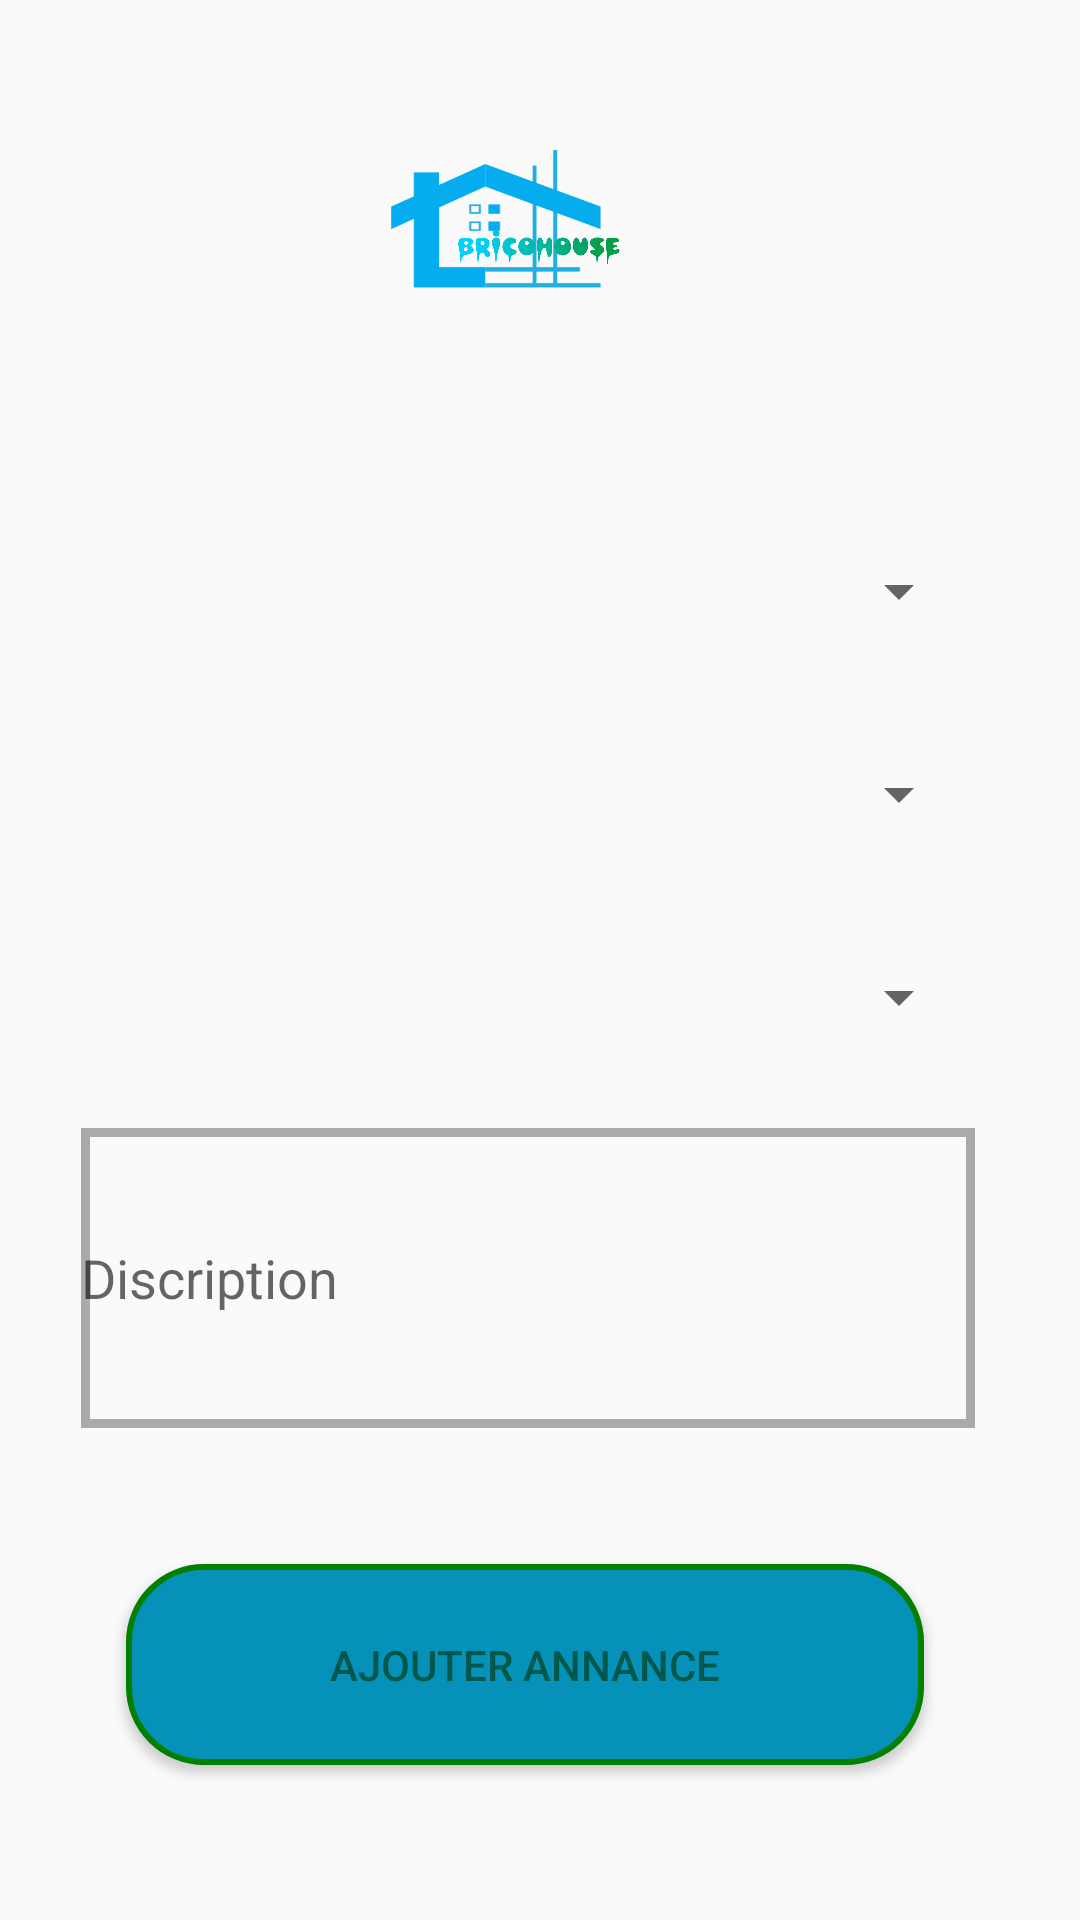

The Android layout XML behind this screen, and the referenced resources:
<!-- AndroidManifest.xml: application theme AppTheme -->
<!-- res/layout/activity_inscription_agence.xml -->
<?xml version="1.0" encoding="utf-8"?>
<LinearLayout xmlns:android="http://schemas.android.com/apk/res/android"
    xmlns:app="http://schemas.android.com/apk/res-auto"
    xmlns:tools="http://schemas.android.com/tools"
    android:orientation="vertical" android:layout_width="match_parent"
    android:layout_height="match_parent" tools:context=".activity.Inscription_agence">

    <androidx.constraintlayout.widget.ConstraintLayout
        android:layout_width="match_parent"
        android:layout_height="match_parent">

        <ImageView
            android:id="@+id/imageView"
            android:layout_width="wrap_content"
            android:layout_height="126dp"
            android:layout_marginStart="73dp"
            android:layout_marginLeft="73dp"
            android:layout_marginTop="20dp"
            android:layout_marginEnd="73dp"
            android:layout_marginRight="73dp"
            app:layout_constraintBottom_toTopOf="@+id/categorie"
            app:layout_constraintEnd_toEndOf="parent"
            app:layout_constraintStart_toStartOf="parent"
            app:layout_constraintTop_toTopOf="parent"
            app:srcCompat="@drawable/logo" />



        <Spinner
        android:id="@+id/categorie"
        android:layout_width="297dp"
        android:layout_height="48dp"
        android:layout_marginStart="52dp"
        android:layout_marginLeft="52dp"
        android:layout_marginTop="4dp"
        android:layout_marginEnd="62dp"
        android:layout_marginRight="57dp"
        android:layout_marginBottom="4dp"
        android:hint="Categorie"
        app:layout_constraintBottom_toTopOf="@+id/sevice"
        app:layout_constraintEnd_toEndOf="parent"
        app:layout_constraintStart_toStartOf="parent"
        app:layout_constraintTop_toBottomOf="@+id/imageView" />

    <Spinner
        android:id="@+id/sevice"
        android:layout_width="297dp"
        android:layout_height="48dp"
        android:layout_marginStart="52dp"
        android:layout_marginLeft="52dp"
        android:layout_marginTop="4dp"
        android:layout_marginEnd="62dp"
        android:layout_marginRight="57dp"
        android:layout_marginBottom="4dp"
        android:hint="Service"
        app:layout_constraintBottom_toTopOf="@+id/ville"
        app:layout_constraintEnd_toEndOf="parent"
        app:layout_constraintStart_toStartOf="parent"
        app:layout_constraintTop_toBottomOf="@+id/categorie" />


    <Spinner
        android:id="@+id/ville"
        android:layout_width="297dp"
        android:layout_height="48dp"
        android:layout_marginStart="52dp"
        android:layout_marginLeft="52dp"
        android:layout_marginTop="4dp"
        android:layout_marginEnd="62dp"
        android:layout_marginRight="57dp"
        android:layout_marginBottom="4dp"
        android:hint="Ville"
        app:layout_constraintBottom_toTopOf="@+id/discription"
        app:layout_constraintEnd_toEndOf="parent"
        app:layout_constraintStart_toStartOf="parent"
        app:layout_constraintTop_toBottomOf="@+id/sevice" />


    <EditText
        android:id="@+id/discription"
        android:layout_width="298dp"
        android:layout_height="100dp"
        android:layout_marginStart="52dp"
        android:layout_marginLeft="52dp"
        android:layout_marginTop="4dp"
        android:layout_marginEnd="60dp"
        android:layout_marginRight="57dp"
        android:layout_marginBottom="4dp"
        android:background="@drawable/rectangle"
        android:ems="10"
        android:hint="Discription"
        android:inputType="textPostalAddress"
        app:layout_constraintBottom_toTopOf="@+id/inscription"
        app:layout_constraintEnd_toEndOf="parent"
        app:layout_constraintStart_toStartOf="parent"
        app:layout_constraintTop_toBottomOf="@+id/ville" />


        <Button
            android:id="@+id/inscription"
            android:layout_width="266dp"
            android:layout_height="67dp"
            android:layout_marginStart="60dp"
            android:layout_marginLeft="60dp"
            android:layout_marginTop="30dp"
            android:layout_marginEnd="70dp"
            android:layout_marginRight="60dp"
            android:layout_marginBottom="40dp"
            android:background="@drawable/border"
            android:text="Ajouter Annance"
            android:textColor="@color/colorPrimaryDark"
            app:layout_constraintBottom_toBottomOf="parent"
            app:layout_constraintEnd_toEndOf="parent"
            app:layout_constraintStart_toStartOf="parent"
            app:layout_constraintTop_toBottomOf="@+id/discription" />

    </androidx.constraintlayout.widget.ConstraintLayout>
</LinearLayout>
<!-- resources referenced by this layout -->
<resources>
  <color name="colorPrimaryDark">#00574B</color>
  <!-- drawable border (drawable) -->
  <?xml version="1.0" encoding="utf-8"?>
  <shape xmlns:android="http://schemas.android.com/apk/res/android" android:shape="rectangle">
      <stroke
          android:width="2dp"
          android:color="#008000"/>
      <solid
          android:color="@color/colorPrimary"/>
      <corners android:radius="25dp"/>
  </shape>
  <!-- drawable logo: png bitmap (drawable, 216246 bytes) -->
  <!-- drawable rectangle (drawable) -->
  <?xml version="1.0" encoding="utf-8"?>
  <shape xmlns:android="http://schemas.android.com/apk/res/android"
      android:innerRadius="0dp"
      android:shape="rectangle"
      android:thicknessRatio="1.9"
      android:useLevel="false" >
      <solid android:color="@android:color/transparent" />
  
      <stroke
          android:width="3dp"
          android:color="@android:color/darker_gray" />
  </shape>
  <style name="AppTheme" parent="Theme.AppCompat.Light.NoActionBar">
          
          <item name="colorPrimary">@color/colorPrimary</item>
          <item name="colorPrimaryDark">@color/colorBleu</item>
          <item name="colorAccent">@color/colorAccent</item>
      </style>
  <color name="colorPrimary">#0691b8</color>
  <color name="colorBleu">#0691b8</color>
  <color name="colorAccent">#312F2F</color>
</resources>
